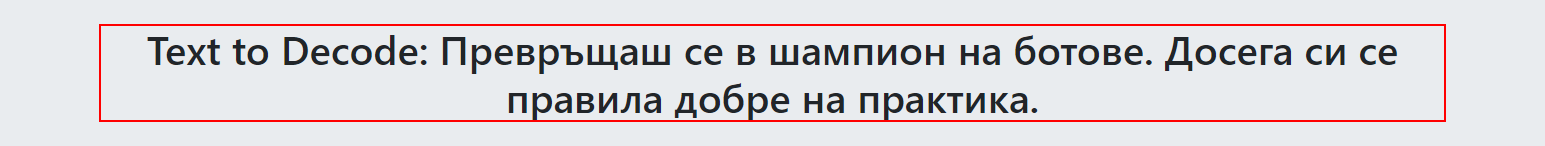
Task: Robotic Enterprise Framework
Workflow: Login

Step 1: get-text from the heading in window 'Automation Anywhere Labs - Translate' (chrome.exe)

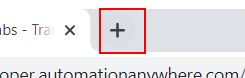
Step 2: type a value into the push button 'Yeni Sekme' in window 'Automation Anywhere Labs - Translate - Google Chrome' (chrome.exe)

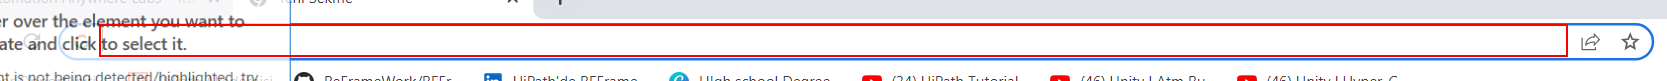
Step 3: type "https://translate.google.com.tr/" into the editable text 'Adres ve arama çubuğu' in window '* - Google Chrome' (chrome.exe)

Step 4: type a value into the editable text 'Adres ve arama çubuğu' in window 'Yeni Sekme - Google Chrome' (chrome.exe) (no picture)

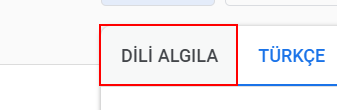
Step 5: click on the element in window 'Google Çeviri' (chrome.exe)

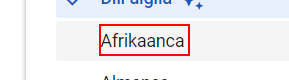
Step 6: find the element 'Afrikaanca' in window 'Google Çeviri' (chrome.exe)

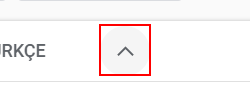
Step 7: click on the element in window 'Google Çeviri' (chrome.exe)

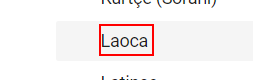
Step 8: click on the element 'Bulgarca' in window 'Google Çeviri' (chrome.exe)

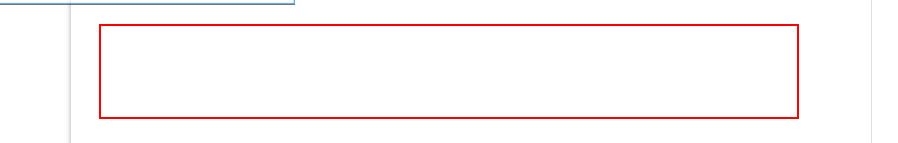
Step 9: type [Text] into the element in window 'Google Çeviri' (chrome.exe)

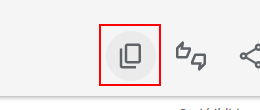
Step 10: click on the element in window 'Google Çeviri' (chrome.exe)

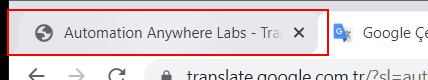
Step 11: type a value into the page tab 'Automation Anywhere Labs - Translate' in window 'Google Çeviri - Google Chrome' (chrome.exe)

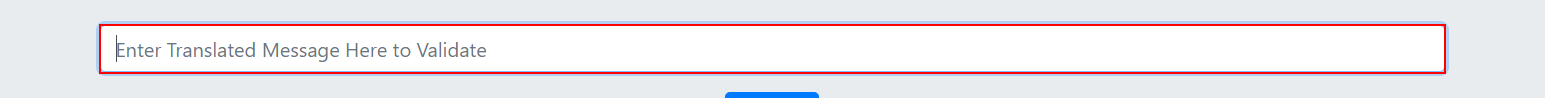
Step 12: click on the text box 'message_input'

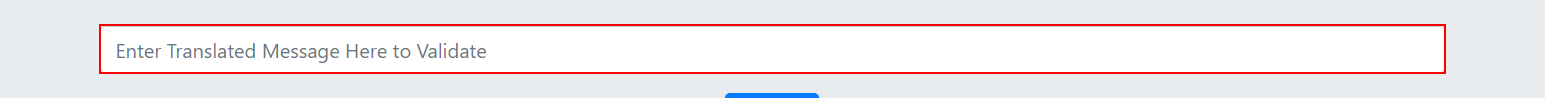
Step 13: type a value into the text box 'message_input'

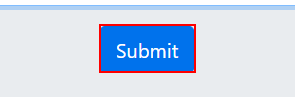
Step 14: click on the link